Dataset: raw (GitHub, NewbEkansh/agri-genomic-insurance). Classes: bacterial blight, blast, healthy, bacterial leaf blight, leaf blast.

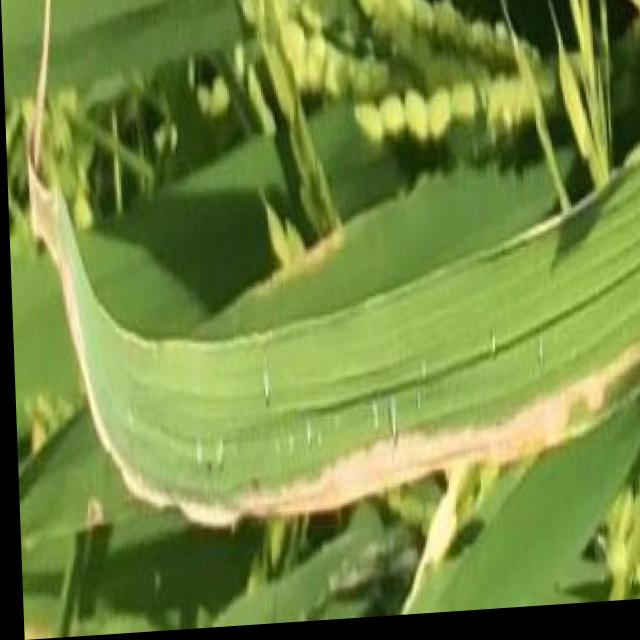
Label: bacterial blight

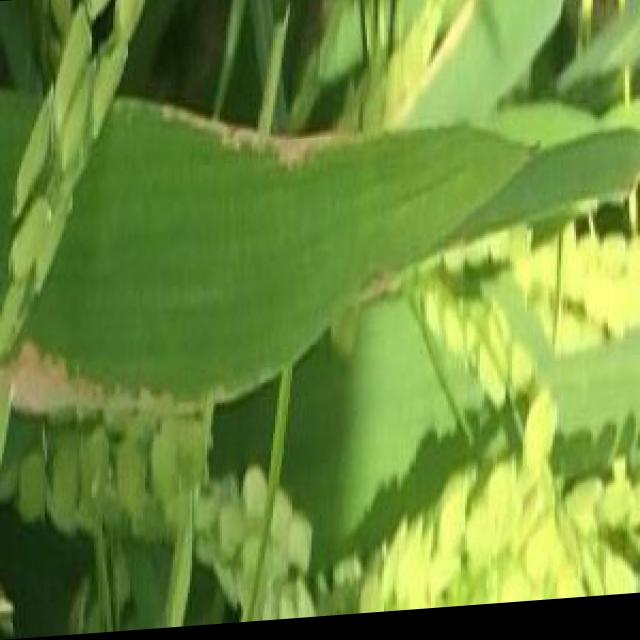
Label: bacterial blight

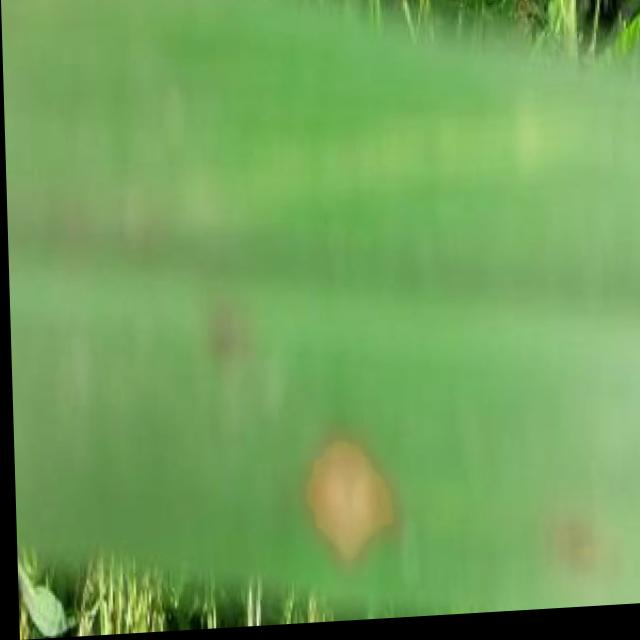
Label: blast

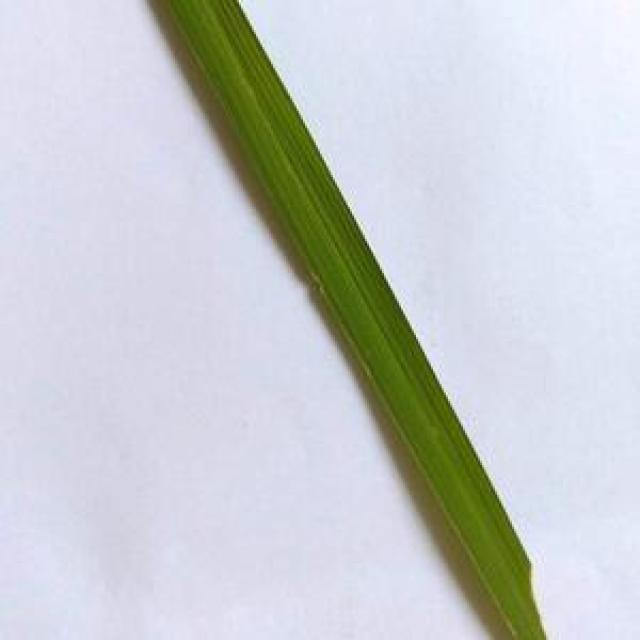
Label: healthy

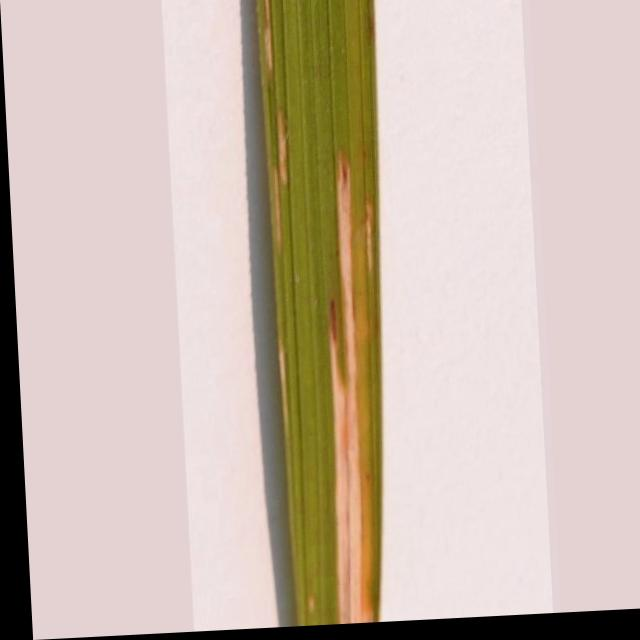
Label: bacterial leaf blight

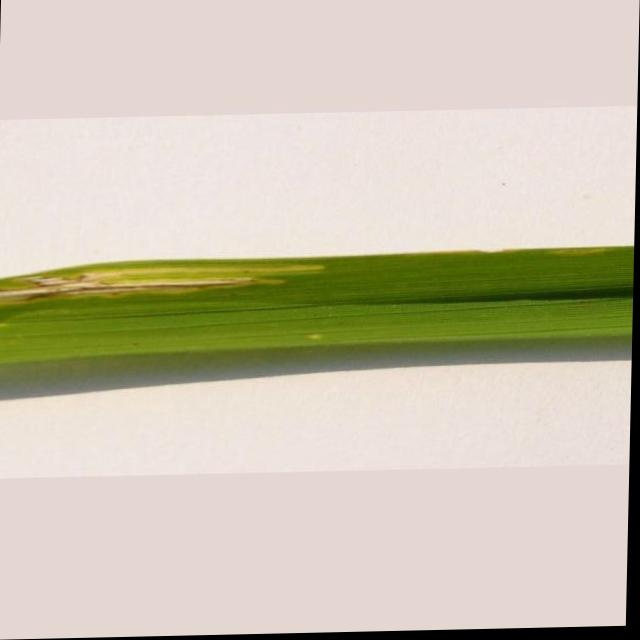
Label: bacterial leaf blight
